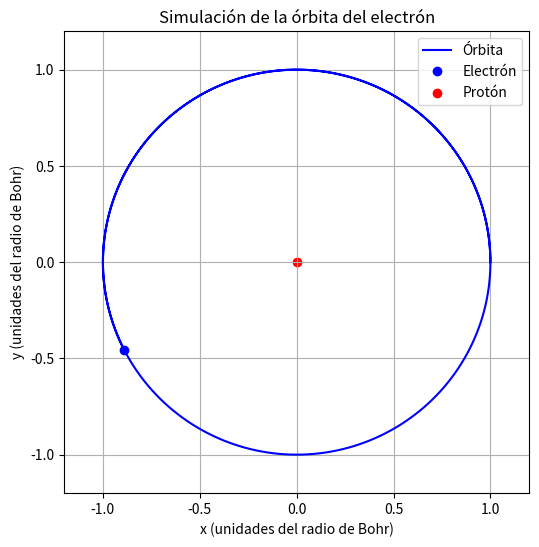

The matplotlib source for this figure: (Note: this script raises an exception after producing the figure.)
import numpy as np
import matplotlib.pyplot as plt
import matplotlib.animation as animation

#Fuerza de Coulbom en unidades atómicas.
#Hay que tener en cuenta que para definir la función proporcionada en la guía, se asume ax y ay como -r/|r^{3}| porque la masa se consideracomo uno

def f_prime(t,f):
    x, y, vx, vy = f

    r = np.sqrt(x**2 + y**2)

    ax = -x/np.abs(r**3)
    ay = -y/np.abs(r**3)

    return np.array([vx,vy,ax,ay])

#Método Runge Kutta (4to orden)
def RK4_step(F,y0,t,dt):
    k1 = F(t,y0)
    k2 = F( t+dt/2, y0 + dt*k1/2 )
    k3 = F( t+dt/2, y0 + dt*k2/2  )
    k4 = F( t+dt, y0 + dt*k3  )
    return y0 + dt/6 * (k1+2*k2+2*k3+k4)

def runge_kutta(F,y_0,ts,dt):

    t_v = np.arange(ts[0],ts[1],dt)
    y_v = np.zeros((len(t_v),len(y_0)))
    y_v[0] =y_0

    for i in range(1, len(t_v)):
        t = t_v[i-1]
        y_v[i] = RK4_step(F, y_v[i-1], t, dt)

    return t_v, y_v

x0,y0,vx0,vy0 = 1.0,0.0,0.0,1.0
condiciones_iniciales= np.array([x0,y0,vx0,vy0])

dt = 0.01
t_s=(0,10)

t_v,y_v = runge_kutta(f_prime,condiciones_iniciales,t_s,dt)


#Solucion

x_r,y_r,vx_r,vy_r = y_v[:,0],y_v[:,1],y_v[:,2],y_v[:,3]

#Para la animación se utilizo el siguiente código


fig, ax = plt.subplots(figsize=(6,6))
ax.set_xlim(-1.2, 1.2)
ax.set_ylim(-1.2, 1.2)
ax.set_xlabel('x (unidades del radio de Bohr)')
ax.set_ylabel('y (unidades del radio de Bohr)')
ax.set_title('Simulación de la órbita del electrón')
ax.grid()

line, = ax.plot([], [], 'b-', label='Órbita')
electron, = ax.plot([], [], 'bo', label='Electrón')
ax.scatter(0, 0, color='red', marker='o', label='Protón')
ax.legend()

def update(frame):
    line.set_data(x_r[:frame], y_r[:frame])
    electron.set_data([x_r[frame]], [y_r[frame]])
    return line, electron

ani = animation.FuncAnimation(fig, update, frames=range(0,len(x_r),10), interval=10, blit=True)
ani.save("2.a.simulation.mp4", writer="ffmpeg", fps=30)

plt.close(fig)


#Cálculo teórico y experimental del periodo

# Encontrar período simulado midiendo el tiempo entre dos pasos por el mismo punto
def periodo_simulacion(tiempo, posiciones):
    tiempos_de_cruce = []
    for i in range(1, len(posiciones)):
        if posiciones[i-1] > 0 and posiciones[i] < 0:
            tiempos_de_cruce.append(tiempo[i])
    if len(tiempos_de_cruce) >= 2:
        return tiempos_de_cruce[1] - tiempos_de_cruce[0]
    return None

T_sim = (periodo_simulacion(t_v, y_r))*24.18884
T_teo = (2 * np.pi)*24.18884

#1 h_barra / E = 24.18884 attosegundos

print(f'2.a) P_teo = {T_teo:.5f}; P_sim = {T_sim:.5f}')

#Punto 2b

alpha = 1/137

def f_prime_larmor(t,f):

    x, y, vx, vy, a = f

    r = np.sqrt(x**2 + y**2)

    ax = -x/np.abs(r**3)
    ay = -y/np.abs(r**3)

    a_m = np.sqrt(ax**2 + ay**2)

    return np.array([vx,vy,ax,ay,a_m])

#Método Runge Kutta (4to orden)
def RK4_stepl(F,y0,t,dt):
    k1 = F(t,y0)
    k2 = F( t+dt/2, y0 + dt*k1/2 )
    k3 = F( t+dt/2, y0 + dt*k2/2  )
    k4 = F( t+dt, y0 + dt*k3  )
    y_siguiente = y0 + dt/6 * (k1+2*k2+2*k3+k4)

    vx,vy = y_siguiente[2],y_siguiente[3]

    v_m = np.sqrt(y_siguiente[2]**2 + y_siguiente[3]**2)
    a2 = y_siguiente[4] **2

    if t > 0:
        v_m_nueva = np.sqrt(max((v_m)**2 - ((4/3)*(alpha**3) * a2**2 * dt),0))

        if v_m_nueva > 0:

           v_v_unitario = np.array([vx,vy])/v_m
           v_v_actualizado = v_v_unitario * v_m_nueva

           y_siguiente[2], y_siguiente[3] = v_v_actualizado

    return y_siguiente

def runge_kuttal(F,y_0,ts,dt):

    t_v = [ts[0]]
    y_v = [y_0]

    #El while establece una condicion de que se itere siempe y cuando la distancia al centro del origen sea mayor a 0.01 radios atómicos
    while np.sqrt(y_v[-1][0]**2 + y_v[-1][1]**2) > 0.0000001**2 and t_v[-1] < ts[1]:
        t = t_v[-1]
        y_next = RK4_stepl(F, y_v[-1], t, dt)
        t_v.append(t + dt)
        y_v.append(y_next)

    return np.array(t_v), np.array(y_v)

condiciones_iniciales_l =np.array([x0, y0, vx0, vy0, 0])
t_sl = (0,25.7999)
dt_l = 0.0001

t_vl, y_vl = runge_kuttal(f_prime_larmor, condiciones_iniciales_l, t_sl, dt_l)

xl, yl, vxl, vyl, a_ml = y_vl[:, 0], y_vl[:, 1], y_vl[:, 2], y_vl[:, 3], y_vl[:,4]

# Calcular energía en cada instante
rl = np.sqrt(xl**2 + yl**2)
v2l = np.sqrt(vxl**2 + vyl**2)
Kl = 0.5 * v2l  # Energía cinética
Ul = -1 / rl    # Energía potencial
El = Kl + Ul     # Energía total



# Graficar la energía total, cinética y radio vs tiempo
fig, axs = plt.subplots(3, 1, figsize=(8,10))
axs[0].plot(t_vl, El, label='Energía Total')
axs[1].plot(t_vl, Kl, label='Energía Cinética', color='orange')
axs[2].plot(t_vl, rl, label='Radio', color='green')

for ax, title in zip(axs, ["Energía Total", "Energía Cinética", "Radio"]):
    ax.set_xlabel("Tiempo (unidades atómicas)")
    ax.set_ylabel(title)
    ax.legend()
    ax.grid()

plt.savefig("2.b.diagnostics.pdf")  # Guardar la gráfica de diagnósticos
plt.close()

#Este código se usó para realizar la animación

paso_animacion = 1000
xl_anim, yl_anim = xl[::paso_animacion], yl[::paso_animacion]

fig, ax = plt.subplots()
ax.set_xlim(min(xl_anim[-5000:]) - 0.01, max(xl_anim[-5000:]) + 0.01)
ax.set_ylim(min(yl_anim[-5000:]) - 0.01, max(yl_anim[-5000:]) + 0.01)
ax.set_xlabel("x")
ax.set_ylabel("y")
ax.set_title("Órbita del Electrón")

proton, = ax.plot(0, 0, 'ro', markersize=8, label="Protón")
punto, = ax.plot([], [], 'bo', markersize=5, label="Electrón")
trayectoria, = ax.plot([], [], 'b-', linewidth=1, alpha=0.5)

ax.legend()

def init():
    punto.set_data([], [])
    trayectoria.set_data([], [])
    return punto, trayectoria

def update(frame):
    punto.set_data([xl_anim[frame]], [yl_anim[frame]])
    trayectoria.set_data(xl_anim[:frame+1], yl_anim[:frame+1])
    return punto, trayectoria

ani = animation.FuncAnimation(fig, update, frames=len(xl_anim), init_func=init, interval=1)

ani.save("orbita_electron.mp4", writer=animation.FFMpegWriter(fps=30))



tiempo_de_caida = t_vl[-1] * 24.188
print(f'2.b El electrón tiene un tiempo de caida de {tiempo_de_caida:5f} attosegundos')